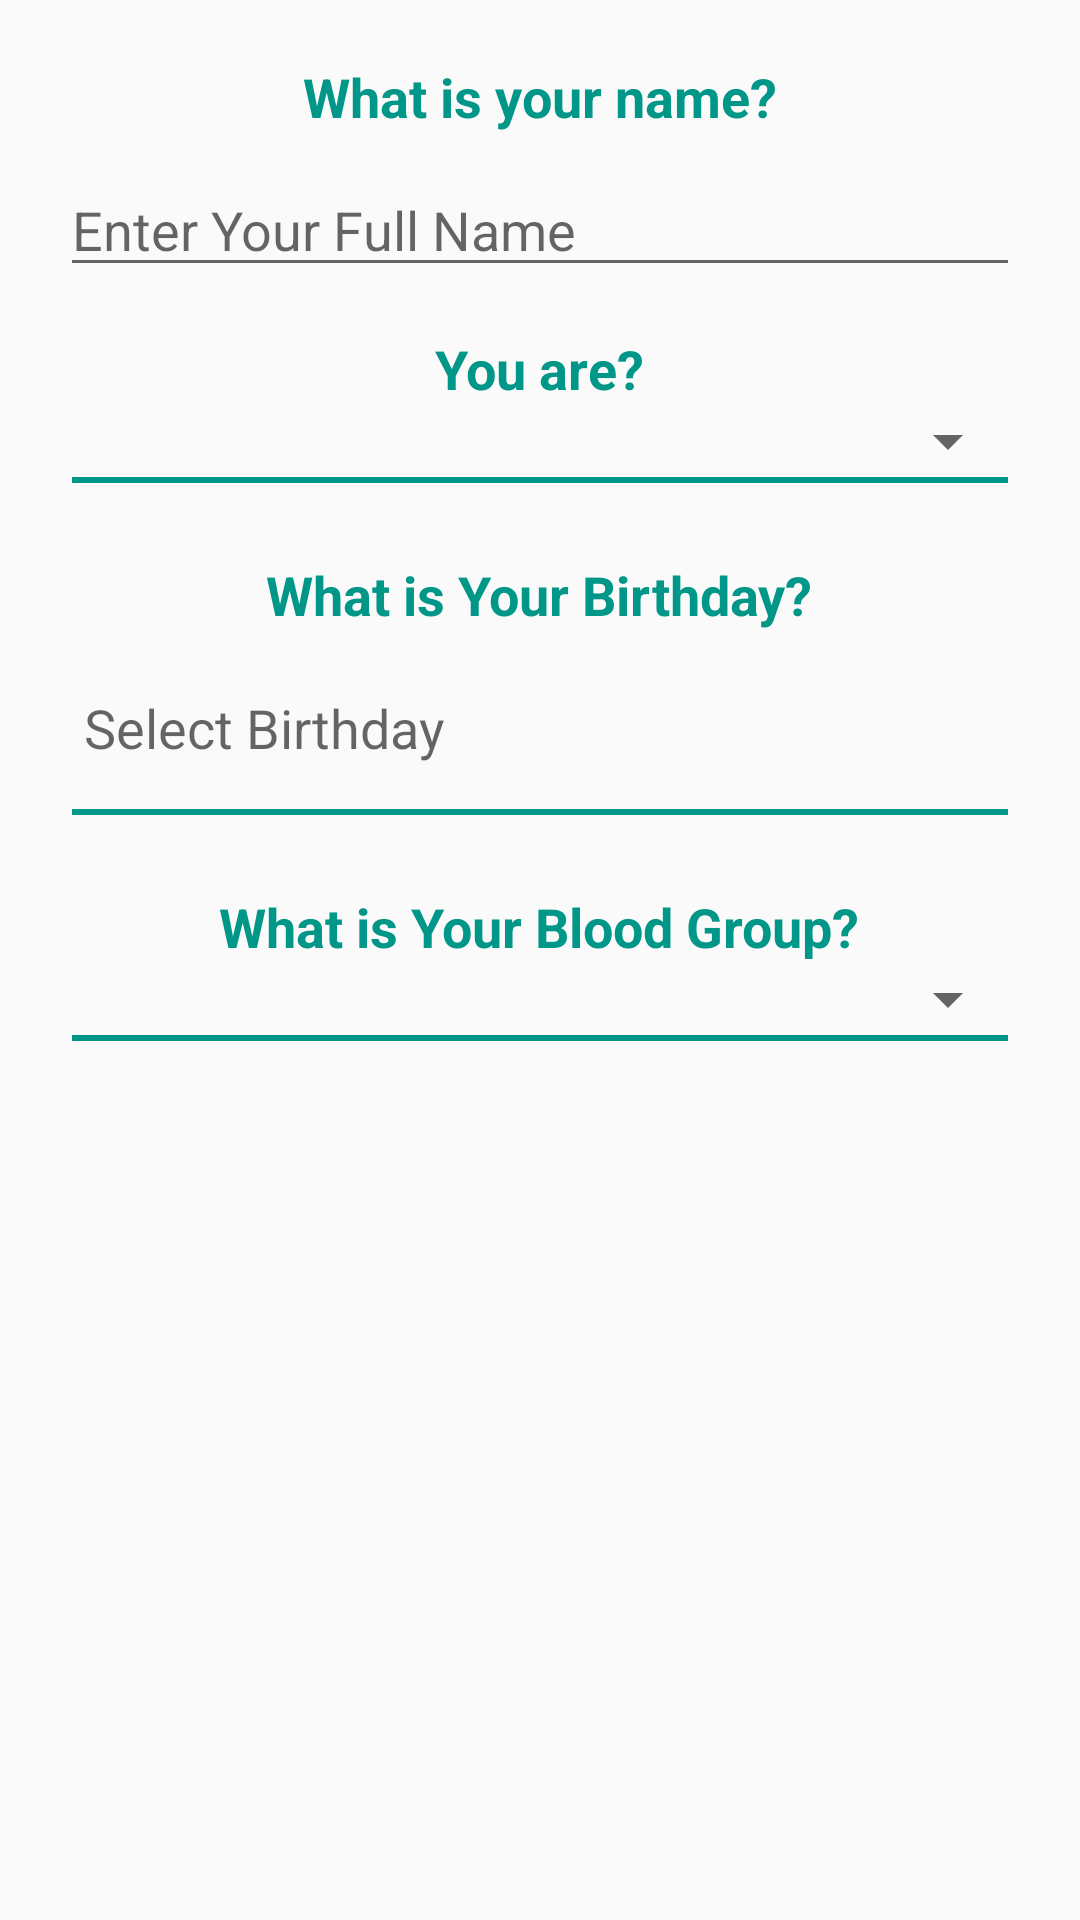

This screen was rendered from an Android layout file. Write that file and the resources it references.
<!-- AndroidManifest.xml: application theme AppTheme -->
<!-- res/layout/fragment_name_gender.xml -->
<android.support.design.widget.CoordinatorLayout xmlns:android="http://schemas.android.com/apk/res/android"
    xmlns:tools="http://schemas.android.com/tools"
    android:layout_width="match_parent"
    android:layout_height="match_parent"
    tools:context="com.rejimalson.finddonors.fragment.NameGenderFragment">

    <android.support.v4.widget.NestedScrollView
        android:layout_width="match_parent"
        android:layout_height="match_parent">

        <RelativeLayout
            android:layout_width="match_parent"
            android:layout_height="match_parent"
            android:layout_marginLeft="20dp"
            android:layout_marginRight="20dp"
            android:layout_marginBottom="10dp">

            <TextView
                android:layout_width="wrap_content"
                android:layout_height="wrap_content"
                android:id="@+id/name_hint_label"
                android:text="What is your name?"
                android:textAppearance="@style/TextAppearance.AppCompat.Medium"
                android:textStyle="bold"
                android:textColor="@color/colorAccent"
                android:layout_marginTop="20dp"
                android:layout_centerHorizontal="true"/>

            <EditText
                android:layout_width="match_parent"
                android:layout_height="wrap_content"
                android:id="@+id/name"
                android:layout_below="@+id/name_hint_label"
                android:hint="Enter Your Full Name"
                android:layout_marginTop="10dp"
                android:inputType="textPersonName|textCapWords"/>

            <TextView
                android:layout_width="wrap_content"
                android:layout_height="wrap_content"
                android:id="@+id/gender_hint_label"
                android:text="You are?"
                android:textAppearance="@style/TextAppearance.AppCompat.Medium"
                android:textStyle="bold"
                android:textColor="@color/colorAccent"
                android:layout_marginTop="15dp"
                android:layout_centerHorizontal="true"
                android:layout_below="@id/name"/>

            <Spinner
                android:layout_width="match_parent"
                android:layout_height="wrap_content"
                android:id="@+id/gender"
                android:layout_below="@+id/gender_hint_label"
                android:spinnerMode="dialog"/>

            <View
                android:layout_width="match_parent"
                android:layout_height="2dp"
                android:id="@+id/divider"
                android:background="@color/colorAccent"
                android:layout_below="@id/gender"
                android:layout_marginLeft="4dp"
                android:layout_marginRight="4dp"/>

            <TextView
                android:layout_width="wrap_content"
                android:layout_height="wrap_content"
                android:id="@+id/bday_hint_label"
                android:text="What is Your Birthday?"
                android:textAppearance="@style/TextAppearance.AppCompat.Medium"
                android:textStyle="bold"
                android:textColor="@color/colorAccent"
                android:layout_marginTop="25dp"
                android:layout_centerHorizontal="true"
                android:layout_below="@id/divider"/>

            <RelativeLayout
                android:layout_width="match_parent"
                android:layout_height="wrap_content"
                android:id="@+id/bday_layout"
                android:layout_below="@+id/bday_hint_label"
                android:layout_marginTop="20dp">

                <TextView
                    android:layout_width="wrap_content"
                    android:layout_height="wrap_content"
                    android:id="@+id/bday_hint"
                    android:text="Select Birthday"
                    android:textAppearance="@style/TextAppearance.AppCompat.Medium"
                    android:textStyle="normal"
                    android:textColorHint="@color/hintColor"
                    android:layout_marginLeft="8dp"/>

                <View
                    android:layout_width="match_parent"
                    android:layout_height="2dp"
                    android:id="@+id/divider1"
                    android:background="@color/colorAccent"
                    android:layout_below="@id/bday_hint"
                    android:layout_marginLeft="4dp"
                    android:layout_marginRight="4dp"
                    android:layout_marginTop="15dp"/>

            </RelativeLayout>

            <TextView
                android:layout_width="wrap_content"
                android:layout_height="wrap_content"
                android:id="@+id/blood_grp_hint_label"
                android:text="What is Your Blood Group?"
                android:textAppearance="@style/TextAppearance.AppCompat.Medium"
                android:textStyle="bold"
                android:textColor="@color/colorAccent"
                android:layout_marginTop="25dp"
                android:layout_centerHorizontal="true"
                android:layout_below="@id/bday_layout"/>

            <Spinner
                android:layout_width="match_parent"
                android:layout_height="wrap_content"
                android:id="@+id/blood_grp"
                android:layout_below="@+id/blood_grp_hint_label"
                android:spinnerMode="dialog"/>

            <View
                android:layout_width="match_parent"
                android:layout_height="2dp"
                android:id="@+id/blood_grp_divider"
                android:background="@color/colorAccent"
                android:layout_below="@id/blood_grp"
                android:layout_marginLeft="4dp"
                android:layout_marginRight="4dp"/>

        </RelativeLayout>

    </android.support.v4.widget.NestedScrollView>

</android.support.design.widget.CoordinatorLayout>
<!-- resources referenced by this layout -->
<resources>
  <color name="colorAccent">#009688</color>
  <color name="hintColor">#c9c9c9</color>
  <style name="AppTheme" parent="Theme.AppCompat.Light.DarkActionBar">
          <item name="colorPrimaryDark">@color/statusBarColor</item>
          <item name="colorPrimary">@color/actionBarColor</item>
          <item name="colorAccent">@color/colorAccent</item>
      </style>
  <color name="statusBarColor">#ce1921</color>
  <color name="actionBarColor">#e21b24</color>
</resources>
